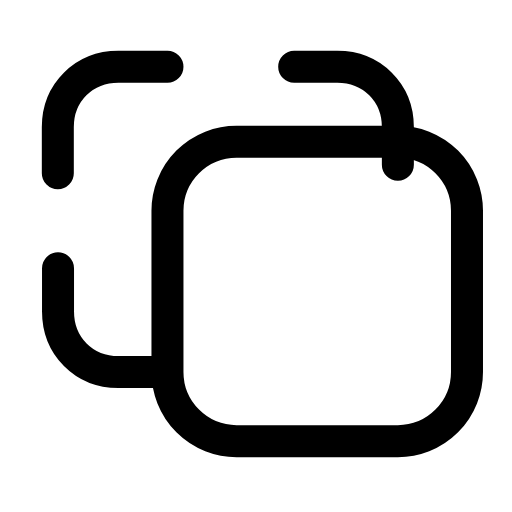
t = 0.00 s
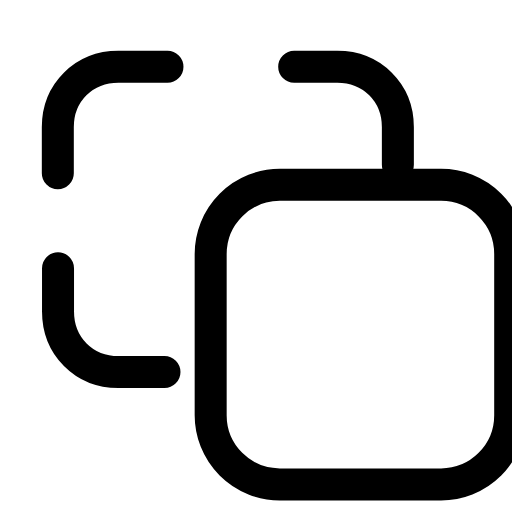
t = 0.24 s
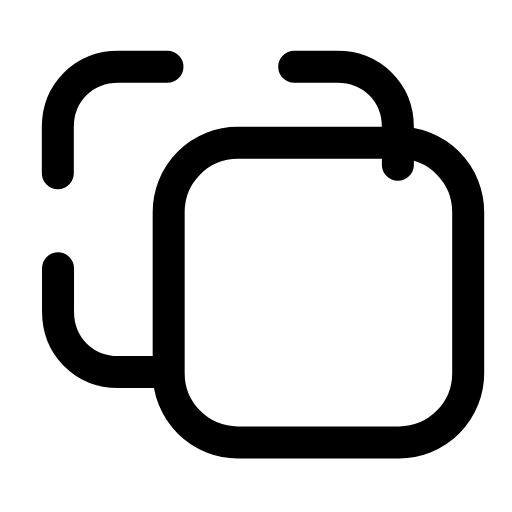
t = 0.47 s
t = 0.68 s: frame unchanged from t = 0.00 s, image omitted
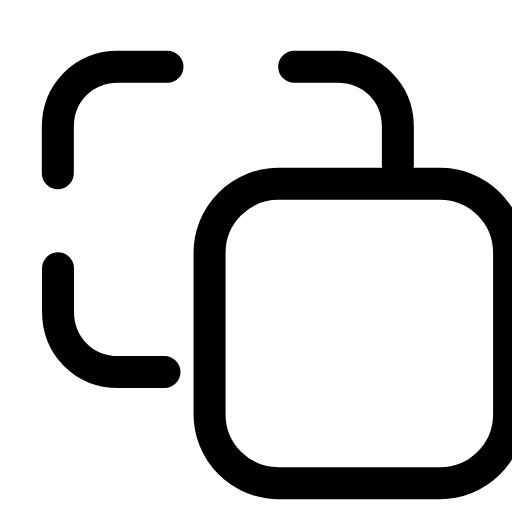
t = 0.95 s
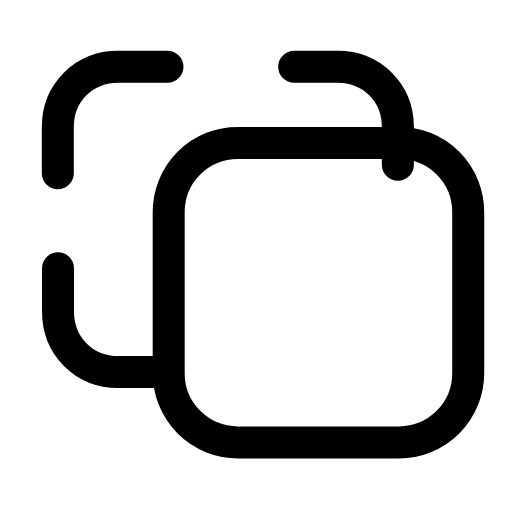
t = 1.16 s

The animated SVG that drew these frames (rendered in a browser with its animation timeline set to each time). Animation: 1 SMIL element (animateTransform=1); one cycle of 1.40 s, repeats indefinitely.

<svg xmlns="http://www.w3.org/2000/svg" width="24" height="24" viewBox="0 0 24 24" fill="none"><g transform="translate(0 -1)"><g><animateTransform attributeName="transform" type="translate" values="0 0;2.03 2.03;0 0;0 0;2.03 2.03;0 0;0 0" keyTimes="0;0.225;0.45;0.6;0.75;0.9;1" dur="1.4s" repeatCount="indefinite" calcMode="spline" keySplines="0.16 1 0.3 1;0.16 1 0.3 1;0.16 1 0.3 1;0.16 1 0.3 1;0.16 1 0.3 1;0.16 1 0.3 1"/><rect stroke="currentColor" stroke-width="1.5" stroke-linecap="round" stroke-linejoin="round" fill="none" x="7.85" y="7.64" width="14.04" height="14.04" rx="3.24"></rect></g><path stroke="currentColor" stroke-width="1.5" stroke-linecap="round" stroke-linejoin="round" fill="none" d="M7.85 4.13L5.55 4.13C3.93 4.13 2.71 5.34 2.71 6.96L2.71 9.12"></path><path stroke="currentColor" stroke-width="1.5" stroke-linecap="round" stroke-linejoin="round" fill="none" d="M13.79 4.13L15.81 4.13C17.43 4.13 18.65 5.34 18.65 6.96L18.65 8.72"></path><path stroke="currentColor" stroke-width="1.5" stroke-linecap="round" stroke-linejoin="round" fill="none" d="M2.72 13.58L2.72 15.6C2.72 17.22 3.93 18.44 5.55 18.44L7.71 18.44"></path></g></svg>
